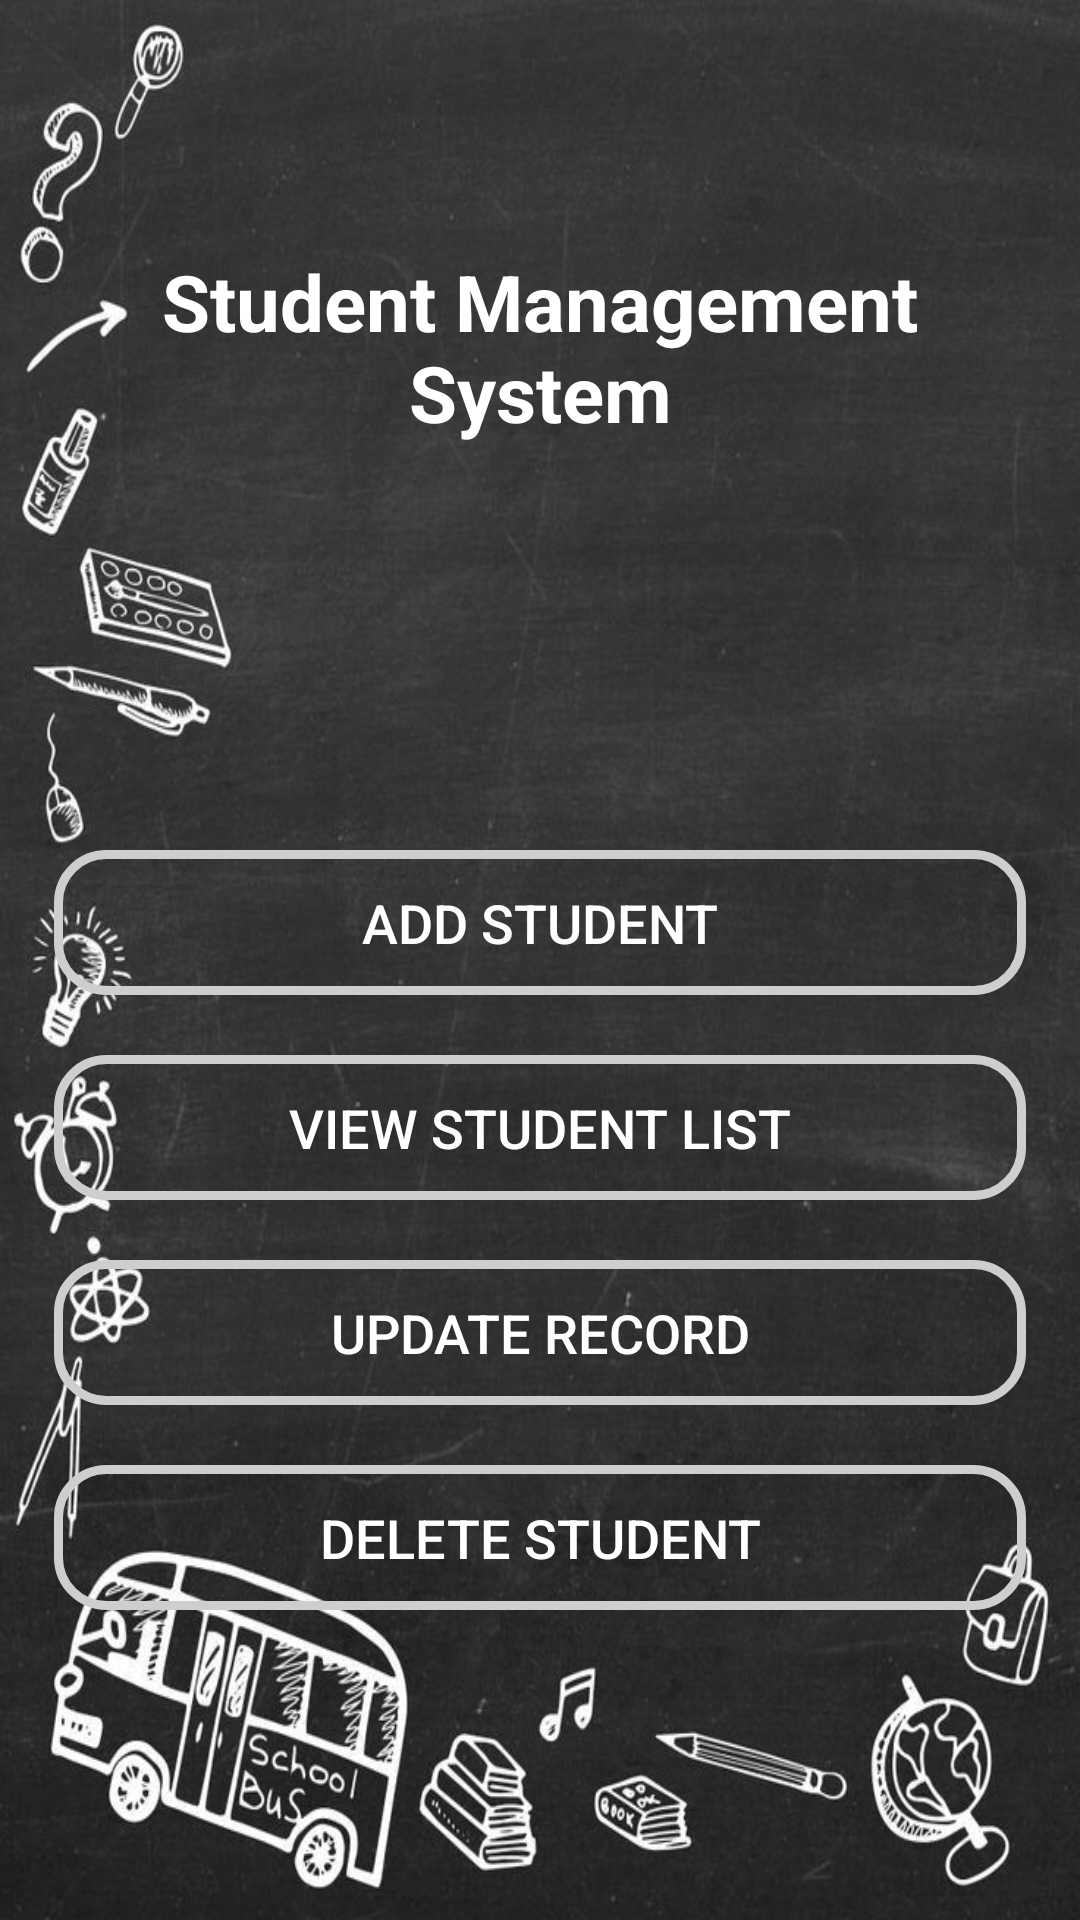

Layout XML and referenced resources for this Android screen:
<!-- AndroidManifest.xml: application theme Theme.MADDB -->
<!-- res/layout/activity_main.xml -->
<?xml version="1.0" encoding="utf-8"?>
<RelativeLayout xmlns:android="http://schemas.android.com/apk/res/android"
    xmlns:app="http://schemas.android.com/apk/res-auto"
    xmlns:tools="http://schemas.android.com/tools"
    android:id="@+id/main"
    android:layout_width="match_parent"
    android:layout_height="match_parent"
    android:background="@drawable/background1"
    android:orientation="vertical"
    android:padding="18dp"
    android:layout_centerHorizontal="true"
    tools:context=".MainActivity">


    <TextView
        android:id="@+id/tvHeader"
        android:layout_marginTop="50dp"
        android:layout_width="wrap_content"
        android:layout_height="wrap_content"
        android:text="Student Management System"
        android:layout_centerHorizontal="true"
        android:textSize="26sp"
        android:textStyle="bold"
        android:gravity="center"
        android:padding="15dp"
        android:textColor="@color/white" />

    <Button
        android:id="@+id/btnAdd"
        android:layout_width="match_parent"
        android:layout_height="wrap_content"
        android:layout_below="@id/tvHeader"
        android:text="Add Student"
        android:background="@drawable/btn1"
        android:textSize="18sp"
        android:padding="12dp"
        android:textColor="#FFFFFF"
        android:layout_marginTop="120dp" />

    <Button
        android:id="@+id/btnViewList"
        android:layout_width="match_parent"
        android:layout_height="wrap_content"
        android:text="View Student list"
        android:layout_below="@id/btnAdd"
        android:textSize="18sp"
        android:background="@drawable/btn1"
        android:padding="12dp"
        android:textColor="#FFFFFF"
        android:layout_marginTop="20dp" />

    <Button
        android:id="@+id/btnUpdate"
        android:layout_width="match_parent"
        android:layout_height="wrap_content"
        android:layout_below="@id/btnViewList"
        android:text="Update Record"
        android:textSize="18sp"
        android:background="@drawable/btn1"
        android:padding="12dp"
        android:textColor="#FFFFFF"
        android:layout_marginTop="20dp" />

    <Button
        android:id="@+id/btnDeleteStudent"
        android:layout_width="match_parent"
        android:layout_height="wrap_content"
        android:layout_below="@id/btnUpdate"
        android:text="Delete Student"
        android:textSize="18sp"
        android:background="@drawable/btn1"
        android:padding="12dp"
        android:textColor="#FFFFFF"
        android:layout_marginTop="20dp" />




</RelativeLayout>
<!-- resources referenced by this layout -->
<resources>
  <!-- drawable background1: jpeg bitmap (drawable, 88900 bytes) -->
  <!-- drawable btn1 (drawable) -->
  <?xml version="1.0" encoding="utf-8"?>
  <shape xmlns:android="http://schemas.android.com/apk/res/android">
  
      
      <corners android:radius="16dp"/>
      
      <stroke android:color="#D0CDCD" android:width="3dp"/>
      
      <padding android:left="16dp" android:top="15dp" android:right="16dp" android:bottom="15dp"/>
  </shape>
  <style name="Theme.MADDB" parent="Base.Theme.MADDB" />
  <style name="Base.Theme.MADDB" parent="Theme.AppCompat.DayNight.NoActionBar">
          
          
      </style>
  <!-- not gathered from this repository: default colours our renderer supplied (Android Studio template values) -->
  <color name="white">#FFFFFFFF</color>
</resources>
